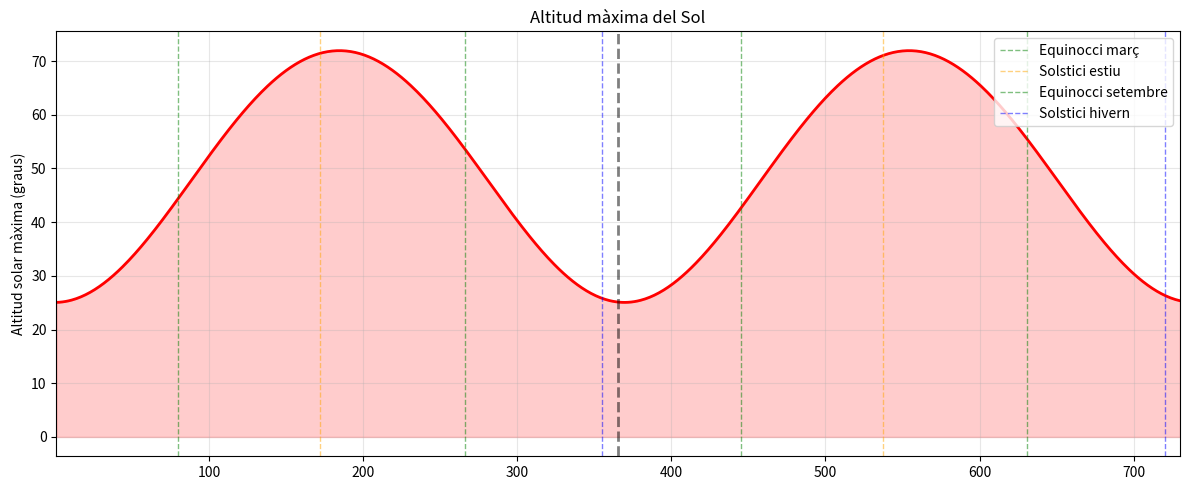
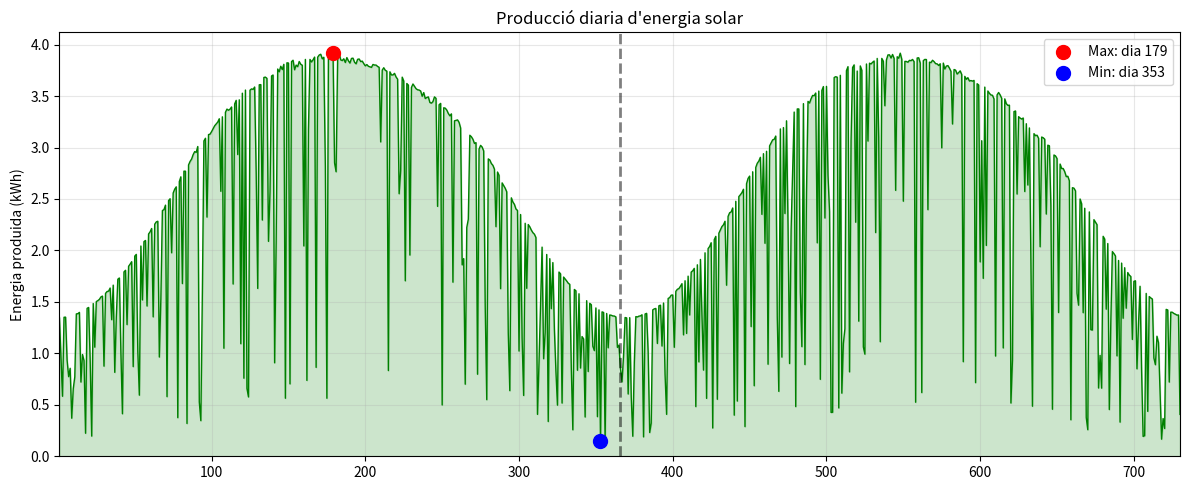
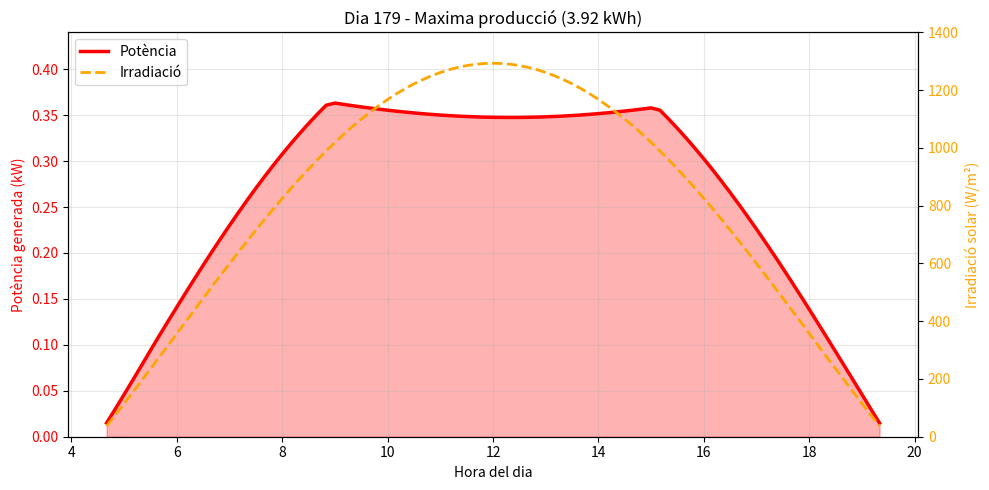
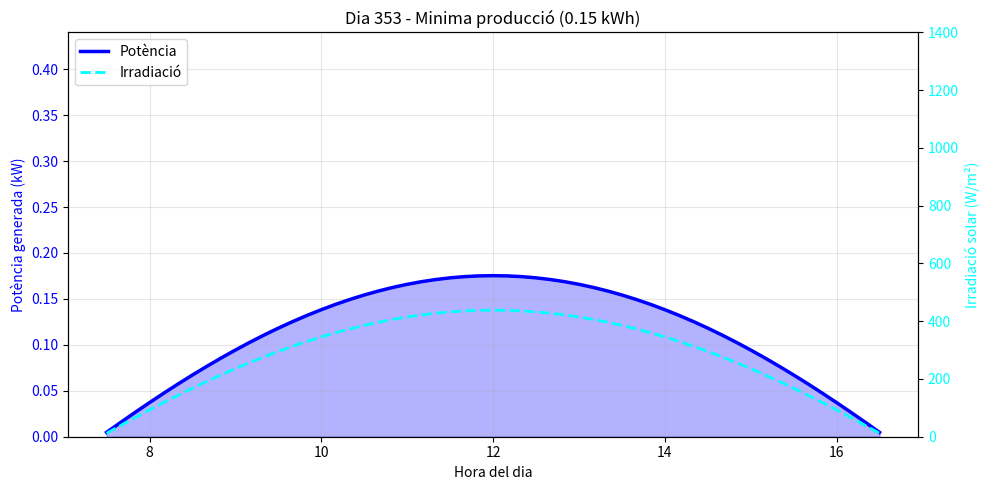

These charts were generated, in order, by the following Python code:
import numpy as np
import matplotlib.pyplot as plt
import random

# parametres
G = 6.67430e-11
Msol = 1.98847e30
Mterra = 5.972e24
Mlluna = 7.348e22
mu_sb = G * (Msol + Mterra + Mlluna) # mu sistema solar
mu_tl = G * (Mterra + Mlluna) # mu sistema terra-lluna

AU = 1.496e11
e_sb = 0.0167 # excentricitat terra-sol
a_sb = AU

a_tl = 384400e3 # semieix major terra-lluna
e_tl = 0.0549 # excentricitat lluna

# factors de normalitzacio sistema sol-bariocentre
r0_sb = a_sb
t0_sb = np.sqrt(r0_sb**3 / mu_sb)

# factors de normalitzacio sistema terra-lluna
r0_tl = a_tl
t0_tl = np.sqrt(r0_tl**3 / mu_tl)

# condicions inicials bariocentre (1 gener)
theta_phys_sb = -0.0344
h_phys_sb = np.sqrt(mu_sb * a_sb * (1 - e_sb**2))
r_phys_sb = a_sb * (1 - e_sb**2) / (1 + e_sb * np.cos(theta_phys_sb))
vr_phys_sb = (mu_sb / h_phys_sb) * e_sb * np.sin(theta_phys_sb)
omega_phys_sb = h_phys_sb / r_phys_sb**2

# condicions inicials lluna (relatiu a terra)
# suposem que comenca al perigeu
theta_phys_tl = 0.0
h_phys_tl = np.sqrt(mu_tl * a_tl * (1 - e_tl**2))
r_phys_tl = a_tl * (1 - e_tl**2) / (1 + e_tl * np.cos(theta_phys_tl))
vr_phys_tl = (mu_tl / h_phys_tl) * e_tl * np.sin(theta_phys_tl)
omega_phys_tl = h_phys_tl / r_phys_tl**2

# normalitzacio [r, vr, omega, theta]
# sistema sol-bariocentre
y_sb = np.array([
    r_phys_sb / r0_sb, 
    vr_phys_sb * t0_sb / r0_sb, 
    omega_phys_sb * t0_sb, 
    theta_phys_sb
])

# sistema terra-lluna
y_tl = np.array([
    r_phys_tl / r0_tl, 
    vr_phys_tl * t0_tl / r0_tl, 
    omega_phys_tl * t0_tl, 
    theta_phys_tl
])

# ubicacio i panells
lat = 41.5020697248622
lon = 2.1039072409727404
lat_rad = np.radians(lat)
lon_rad = np.radians(lon)
inc = np.radians(23.44)
omega_terra = 2 * np.pi / (24 * 3600)
solar_constant = 1361.0
area_panell = 2.0
potencia_max = 400.0
num_panells = 1

# dades climatiques (valles occidental)
# probabilitat de dia clar (0-1) per mes (gen-des)
probs_sol_mes = [0.55, 0.60, 0.65, 0.60, 0.65, 0.75, 0.85, 0.80, 0.70, 0.60, 0.55, 0.50]
# temperatura maxima mitjana per mes
temps_max_mes = [13, 14, 16, 18, 22, 26, 29, 29, 25, 21, 16, 13]
# temperatura minima mitjana per mes
temps_min_mes = [4, 5, 7, 9, 13, 17, 20, 20, 17, 13, 8, 5]
# coeficient de perdua per temperatura (0.4% per grau)
coef_temp = 0.004 

# vector normal
normal = np.array([
    np.cos(lat_rad) * np.cos(lon_rad),
    np.cos(lat_rad) * np.sin(lon_rad),
    np.sin(lat_rad)
])

# RK4
def derivades(y):
    r, vr, omega, _ = y
    return np.array([
        vr, 
        r * omega**2 - 1.0 / r**2, 
        -2.0 * vr * omega / r, 
        omega
    ])

dt = 1e-3
nsteps_dia = int(2 * np.pi / (dt * 365.25))
nsteps_total = nsteps_dia * 730

orbita_theta_terra = [] # theta real de la terra

# ratio de masses pel bariocentre
mass_ratio = Mlluna / (Mterra + Mlluna)

for step in range(nsteps_total):
    # integrem sistema sol-bariocentre
    k1 = derivades(y_sb)
    k2 = derivades(y_sb + 0.5 * dt * k1)
    k3 = derivades(y_sb + 0.5 * dt * k2)
    k4 = derivades(y_sb + dt * k3)
    y_sb += dt * (k1 + 2*k2 + 2*k3 + k4) / 6
    
    # integrem sistema terra-lluna
    # hem de cambiar el dt perque els temps caracteristics son diferents
    dt_tl = dt * (t0_sb / t0_tl)
    
    k1_m = derivades(y_tl)
    k2_m = derivades(y_tl + 0.5 * dt_tl * k1_m)
    k3_m = derivades(y_tl + 0.5 * dt_tl * k2_m)
    k4_m = derivades(y_tl + dt_tl * k3_m)
    y_tl += dt_tl * (k1_m + 2*k2_m + 2*k3_m + k4_m) / 6
    
    # cada vegada que hem completat un dia sencer
    if (step + 1) % nsteps_dia == 0:
        
        # coordenades polars a cartesianes bariocentre
        r_b = y_sb[0] * r0_sb
        th_b = y_sb[3]
        x_b = r_b * np.cos(th_b)
        y_b = r_b * np.sin(th_b)
        
        # coordenades polars a cartesianes lluna relativa terra
        r_m = y_tl[0] * r0_tl
        th_m = y_tl[3]
        x_rel = r_m * np.cos(th_m)
        y_rel = r_m * np.sin(th_m)
        
        # posicio absoluta terra
        # terra esta a -mass_ratio * r_rel del bariocentre
        x_t = x_b - mass_ratio * x_rel
        y_t = y_b - mass_ratio * y_rel
        
        # calculem theta real de la terra respecte al sol
        theta_real = np.arctan2(y_t, x_t)
        orbita_theta_terra.append(theta_real)

orbita_theta_terra = np.array(orbita_theta_terra)

def calcular_produccio_horaria(theta_sol, dia_simulacio):
    # determinar mes (0-11)
    dia_any = dia_simulacio % 365
    mes = int(dia_any / 30.44) % 12
    
    # simulacio de nuvols
    rand_val = random.random()
    prob_sol = probs_sol_mes[mes]
    
    factor_nuvol = 1.0
    tipus_dia = "assolellat"
    
    if rand_val > prob_sol:
        # dia no assolellat
        if rand_val > prob_sol + (1 - prob_sol) * 0.7:
            # molt ennuvolat
            factor_nuvol = random.uniform(0.1, 0.3)
            tipus_dia = "ennuvolat"
        else:
            # variable
            factor_nuvol = random.uniform(0.4, 0.8)
            tipus_dia = "variable"
            
    # temperatures del dia (amb un petit soroll aleatori)
    t_max = temps_max_mes[mes] + random.uniform(-2, 2)
    t_min = temps_min_mes[mes] + random.uniform(-2, 2)

    # declinacio solar
    declinacio = inc * np.sin(theta_sol - theta_phys_sb - np.pi/2)

    # altitud maxima
    sin_alt_max = np.sin(lat_rad) * np.sin(declinacio) + np.cos(lat_rad) * np.cos(declinacio)
    alt_max = np.arcsin(sin_alt_max)
    
    dt_h = 1.0 / 6.0
    hores = np.arange(0, 24, dt_h)
    
    # calcular angle horari i rotacio terrestre
    angles_horaris = (hores - 12) * omega_terra * 3600
    angles_rotacio = angles_horaris + lon_rad
    
    # calcular vector direccio al sol
    sol_dir_x = np.cos(declinacio) * np.cos(angles_rotacio)
    sol_dir_y = np.cos(declinacio) * np.sin(angles_rotacio)
    sol_dir_z = np.full_like(angles_rotacio, np.sin(declinacio))
    
    # calcular angle entre panell i sol
    cos_angle = sol_dir_x * normal[0] + sol_dir_y * normal[1] + sol_dir_z * normal[2]
    
    cond = cos_angle > 0
    irradiacions = np.zeros_like(cos_angle)
    potencies = np.zeros_like(cos_angle)
    temperatures_panel = np.zeros_like(cos_angle)
    
    if np.any(cond):
        # irradiacio base
        irradiacio_geo = solar_constant * cos_angle[cond]
        
        # aplicar factor nuvols
        irradiacio_real = irradiacio_geo * factor_nuvol
        irradiacions[cond] = irradiacio_real
        
        # model de temperatura horaria (aproximacio sinusoidal)
        # suposem pic de calor a les 14h
        hora_pic = 14.0
        t_ambient = t_min + (t_max - t_min) * 0.5 * (1 + np.cos((hores[cond] - hora_pic) * 2 * np.pi / 24))
        
        # temperatura del panell (puja amb la irradiacio)
        t_panel = t_ambient + 0.025 * irradiacio_real
        temperatures_panel[cond] = t_panel
        
        # calcular eficiencia termica
        # per cada grau sobre 25, perdem eficiencia
        perdua_temp = np.maximum(0, t_panel - 25.0) * coef_temp
        factor_termic = 1.0 - perdua_temp
        factor_termic = np.maximum(0, factor_termic) # no pot ser negatiu
        
        # potencia final
        ratio_irradiacio = np.minimum(irradiacio_real / 1000.0, 1.0)
        potencies[cond] = ratio_irradiacio * potencia_max * num_panells * factor_termic
    
    # calcular energia total del dia en kwh
    energia_dia = np.sum(potencies) * dt_h / 1000
    
    idxs = potencies > 0
    return hores[idxs], potencies[idxs], irradiacions[idxs], energia_dia, np.degrees(alt_max)

# analisi dies
n_dies = 730

produccio_diaria = np.zeros(n_dies)
altitud_maxima_diaria = np.zeros(n_dies)

# bucle per calcular produccio i altitud per cada dia
for i in range(n_dies):
    # passem 'i' per determinar el clima del dia
    _, _, _, energia, altitud = calcular_produccio_horaria(orbita_theta_terra[i], i)
    produccio_diaria[i] = energia
    altitud_maxima_diaria[i] = altitud

produccio_any1 = produccio_diaria[:365]
produccio_any2 = produccio_diaria[365:730]

# calcular el dia amb maxima i minima produccio
dia_max = np.argmax(produccio_diaria)
energia_max = produccio_diaria[dia_max]

dia_min = np.argmin(produccio_diaria)
energia_min = produccio_diaria[dia_min]

# dades dies extrems
hores_dia_max, pot_dia_max, irr_dia_max, _, _ = calcular_produccio_horaria(orbita_theta_terra[dia_max], dia_max)
hores_dia_min, pot_dia_min, irr_dia_min, _, _ = calcular_produccio_horaria(orbita_theta_terra[dia_min], dia_min)

# imprimir per terminal
print(f"Ubicacio: {lat:.4f}°N, {lon:.4f}°E")
print(f"Installacio: {num_panells} panells de {area_panell}m² ({num_panells * potencia_max / 1000:.1f} kW total)")
print(f"  Dia amb mes produccio: Dia {dia_max + 1} ({energia_max:.2f} kWh)")
print(f"  Dia amb menys produccio: Dia {dia_min + 1} ({energia_min:.2f} kWh)")
print(f"ANY 1:")
print(f"  Produccio anual: {np.sum(produccio_any1):.2f} kWh")
print(f"  Produccio mitjana diaria: {np.mean(produccio_any1):.2f} kWh/dia")
print(f"ANY 2:")
print(f"  Produccio anual: {np.sum(produccio_any2):.2f} kWh")
print(f"  Produccio mitjana diaria: {np.mean(produccio_any2):.2f} kWh/dia")

# grafics
# altura sol
plt.figure(figsize=(12, 5))
dies_plot = np.arange(1, n_dies + 1)
plt.plot(dies_plot, altitud_maxima_diaria, 'r-', linewidth=2)
plt.fill_between(dies_plot, altitud_maxima_diaria, alpha=0.2, color='red')

events = [
    (80, 'Equinocci març', 'green'), (172, 'Solstici estiu', 'orange'),
    (266, 'Equinocci setembre', 'green'), (355, 'Solstici hivern', 'blue'),
    (445, 'Equinocci març', 'green'), (537, 'Solstici estiu', 'orange'),
    (631, 'Equinocci setembre', 'green'), (720, 'Solstici hivern', 'blue')
]
for dia, nom, color in events:
    label = nom if dia < 366 else None 
    plt.axvline(dia, color=color, linestyle='--', alpha=0.5, linewidth=1, label=label)

plt.ylabel("Altitud solar màxima (graus)")
plt.title("Altitud màxima del Sol")
plt.axvline(365.5, color='black', linestyle='--', linewidth=2, alpha=0.5)
plt.grid(True, alpha=0.3)
plt.xlim(1, n_dies)
plt.legend(loc='upper right')
plt.tight_layout()
plt.savefig('altitud_solar_clima.png', dpi=300)
plt.show()

# produccio diaria
plt.figure(figsize=(12, 5))
plt.plot(dies_plot, produccio_diaria, 'g-', linewidth=1)
plt.fill_between(dies_plot, produccio_diaria, alpha=0.2, color='green')
plt.scatter([dia_max+1], [energia_max], c='red', s=100, zorder=5, label=f'Max: dia {dia_max+1}')
plt.scatter([dia_min+1], [energia_min], c='blue', s=100, zorder=5, label=f'Min: dia {dia_min+1}')
plt.axvline(365.5, color='black', linestyle='--', linewidth=2, alpha=0.5)
plt.ylabel("Energia produida (kWh)")
plt.title("Producció diaria d'energia solar")
plt.grid(True, alpha=0.3)
plt.legend()
plt.xlim(1, n_dies)
plt.ylim(bottom=0)
plt.tight_layout()
plt.savefig('produccio_diaria_clima.png', dpi=300)
plt.show()

# produccio en un dia
def plot_dia_detall(dia, energia, hores, pot, irr, color_pot, color_irr, tipus):
    fig, ax1 = plt.subplots(figsize=(10, 5))
    
    limit_y_pot = (num_panells * potencia_max / 1000) * 1.1
    
    ax1.set_xlabel("Hora del dia")
    ax1.set_ylabel("Potència generada (kW)", color=color_pot)
    if len(hores) > 0:
        ax1.plot(hores, pot/1000, color=color_pot, linewidth=2.5, label='Potència')
        ax1.fill_between(hores, pot/1000, alpha=0.3, color=color_pot)
    ax1.tick_params(axis='y', labelcolor=color_pot)
    
    ax1.set_ylim(0, limit_y_pot) 
    ax1.grid(True, alpha=0.3)

    ax2 = ax1.twinx()
    ax2.set_ylabel("Irradiació solar (W/m²)", color=color_irr)
    if len(hores) > 0:
        ax2.plot(hores, irr, color=color_irr, linewidth=2, linestyle='--', label='Irradiació')
    ax2.tick_params(axis='y', labelcolor=color_irr)
    
    ax2.set_ylim(0, 1400)

    plt.title(f"Dia {dia + 1} - {tipus} producció ({energia:.2f} kWh)")
    
    lines1, labels1 = ax1.get_legend_handles_labels()
    lines2, labels2 = ax2.get_legend_handles_labels()
    ax1.legend(lines1 + lines2, labels1 + labels2, loc='upper left')
    
    plt.tight_layout()
    plt.savefig(f'potencia_dia_{tipus.lower()}_clima.png', dpi=300)
    plt.show()

plot_dia_detall(dia_max, energia_max, hores_dia_max, pot_dia_max, irr_dia_max, 'red', 'orange', 'Maxima')
plot_dia_detall(dia_min, energia_min, hores_dia_min, pot_dia_min, irr_dia_min, 'blue', 'cyan', 'Minima')